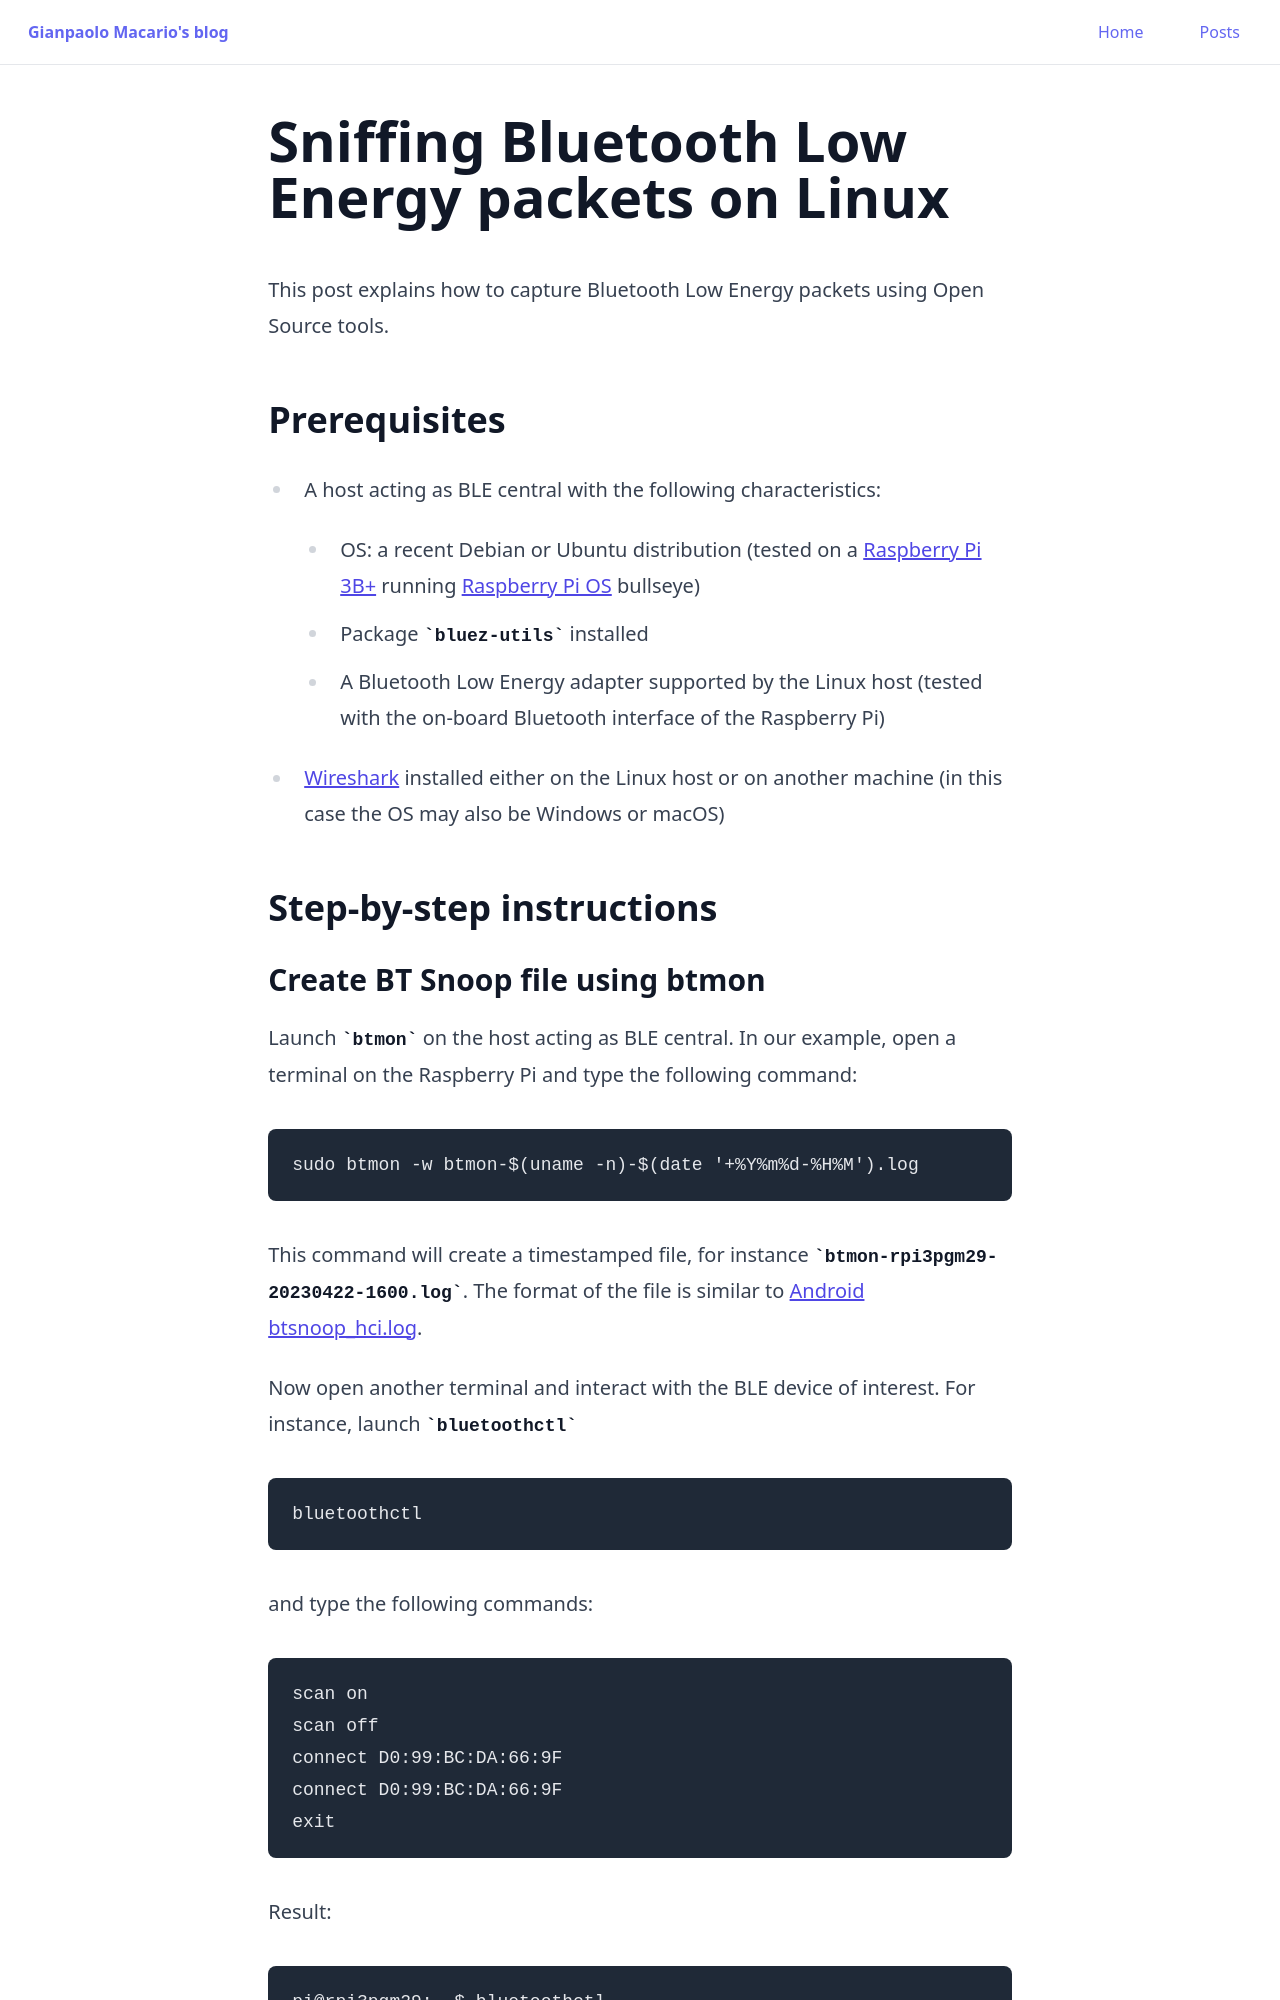

repository: gmacario/gmacario.github.io · page: posts/2023-04-22-btmon-wireshark.html · generator: jekyll

---
title: "Sniffing Bluetooth Low Energy packets on Linux"
pubDatetime: 2023-04-22T00:00:00+02:00
tags:
  - howto
  - ble
description: "This post explains how to capture Bluetooth Low Energy packets using Open Source tools."
---

This post explains how to capture Bluetooth Low Energy packets using Open Source tools.

## Prerequisites

- A host acting as BLE central with the following characteristics:
  - OS: a recent Debian or Ubuntu distribution (tested on a [Raspberry Pi 3B+](https://www.raspberrypi.com/products/raspberry-pi-3-model-b-plus/) running [Raspberry Pi OS](https://www.raspberrypi.com/software/) bullseye)
  - Package `bluez-utils` installed
  - A Bluetooth Low Energy adapter supported by the Linux host (tested with the on-board Bluetooth interface of the Raspberry Pi)
- [Wireshark](https://www.wireshark.org/) installed either on the Linux host or on another machine (in this case the OS may also be Windows or macOS)

## Step-by-step instructions
